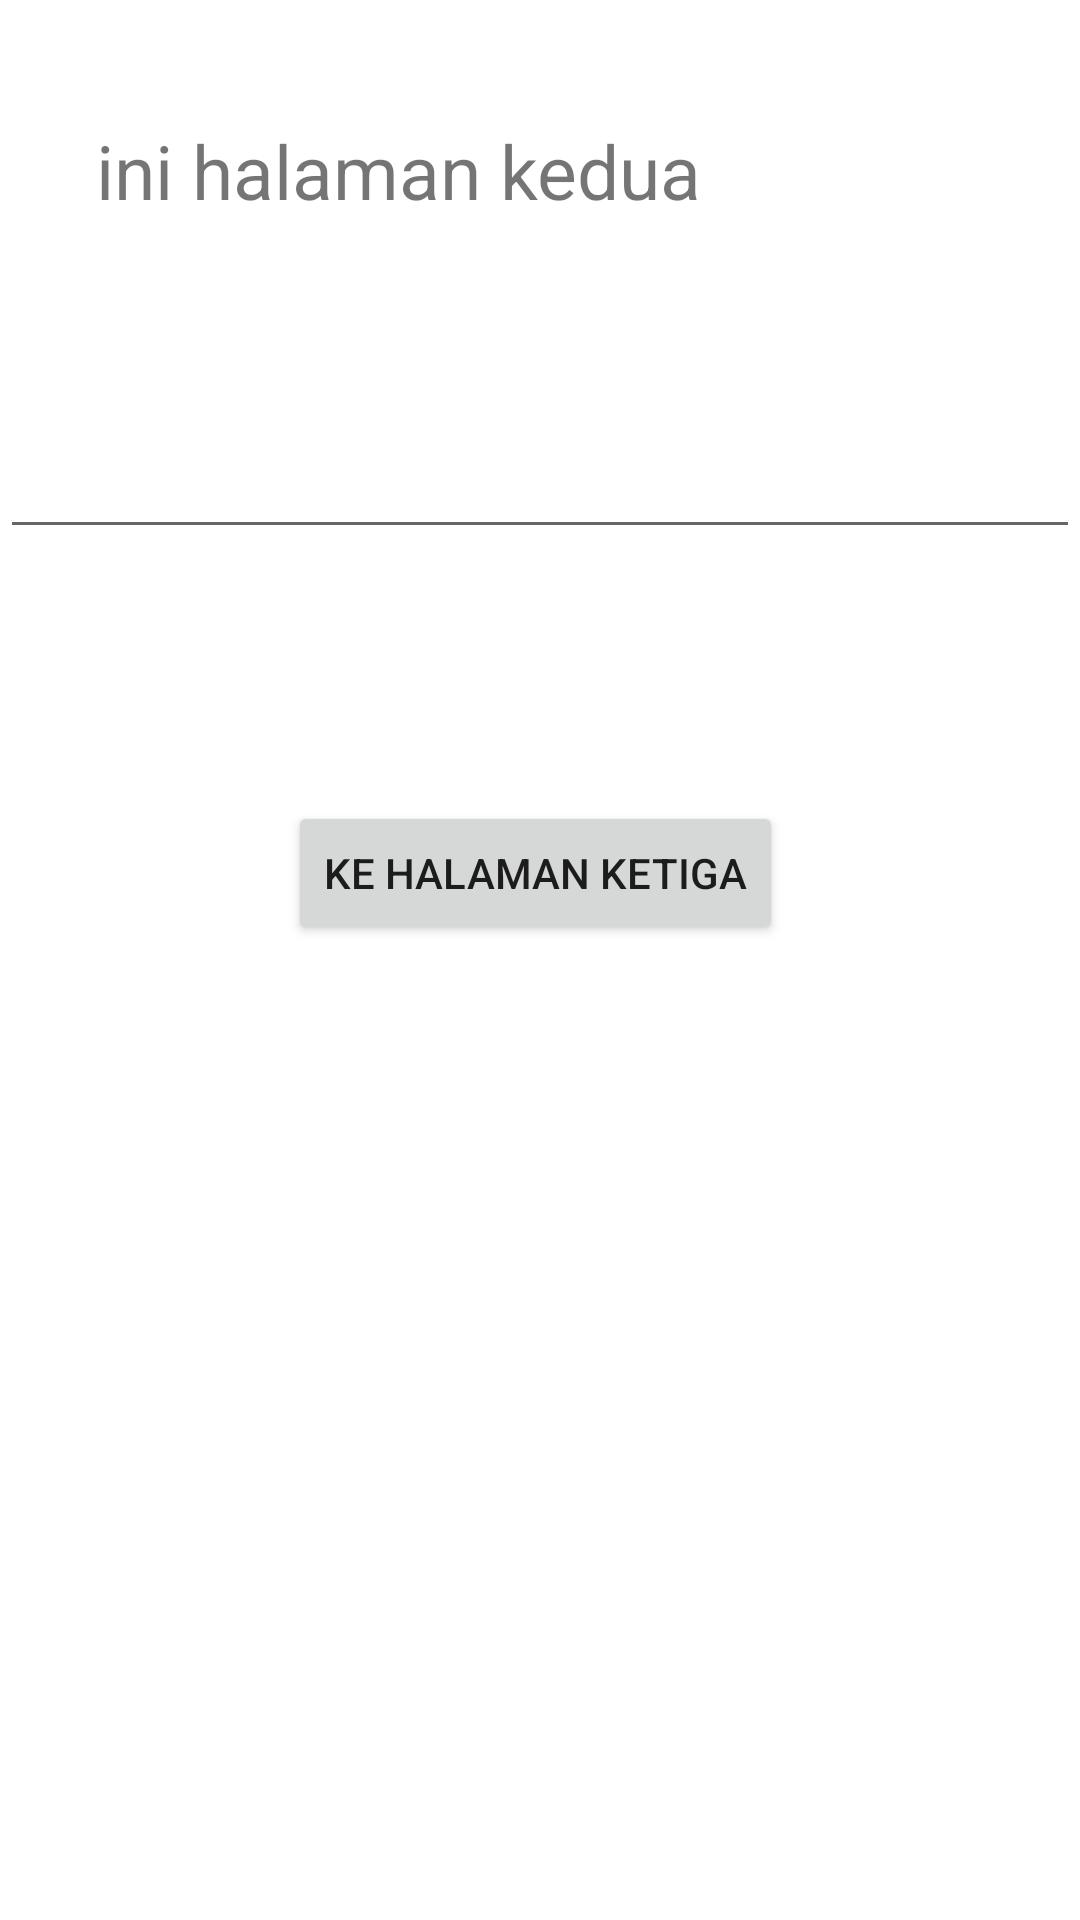

Reconstruct the res/layout file that produces this screen, plus the resources it refers to.
<!-- AndroidManifest.xml: application theme Theme.Latihan_navigation_component -->
<!-- res/layout/fragment_dua.xml -->
<?xml version="1.0" encoding="utf-8"?>
<FrameLayout xmlns:android="http://schemas.android.com/apk/res/android"
    xmlns:tools="http://schemas.android.com/tools"
    android:layout_width="match_parent"
    android:layout_height="match_parent"
    xmlns:app="http://schemas.android.com/apk/res-auto"
    tools:context=".fragment.FragmentDua">

    <RelativeLayout
        android:paddingTop="40dp"
        android:layout_width="match_parent"
        android:layout_height="match_parent">

        <TextView
            android:id="@+id/textView2"
            android:layout_width="wrap_content"
            android:layout_height="wrap_content"
            android:layout_marginStart="32dp"
            android:layout_marginTop="0dp"
            android:text="ini halaman kedua"
            android:textSize="25sp" />


        <EditText
            android:id="@+id/editText"
            android:layout_width="match_parent"
            android:layout_height="wrap_content"
            android:layout_marginTop="68dp"
            android:layout_below="@+id/textView2" />

        <Button
            android:id="@+id/btn_kehalaman3"
            android:layout_width="wrap_content"
            android:layout_height="wrap_content"
            android:layout_marginStart="96dp"
            android:layout_marginTop="84dp"
            android:text="Ke halaman ketiga"
           android:layout_below="@+id/editText" />

    </RelativeLayout>


</FrameLayout>
<!-- resources referenced by this layout -->
<resources>
  <style name="Theme.Latihan_navigation_component" parent="Theme.MaterialComponents.DayNight.DarkActionBar">
          
          <item name="colorPrimary">@color/purple_500</item>
          <item name="colorPrimaryVariant">@color/purple_700</item>
          <item name="colorOnPrimary">@color/white</item>
          
          <item name="colorSecondary">@color/teal_200</item>
          <item name="colorSecondaryVariant">@color/teal_700</item>
          <item name="colorOnSecondary">@color/black</item>
          
          <item name="android:statusBarColor">?attr/colorPrimaryVariant</item>
          
      </style>
  <!-- not gathered from this repository: default colours our renderer supplied (Android Studio template values) -->
  <color name="purple_500">#FF6200EE</color>
  <color name="purple_700">#FF3700B3</color>
  <color name="teal_200">#FF03DAC5</color>
  <color name="teal_700">#FF018786</color>
  <color name="black">#FF000000</color>
  <color name="white">#FFFFFFFF</color>
</resources>
